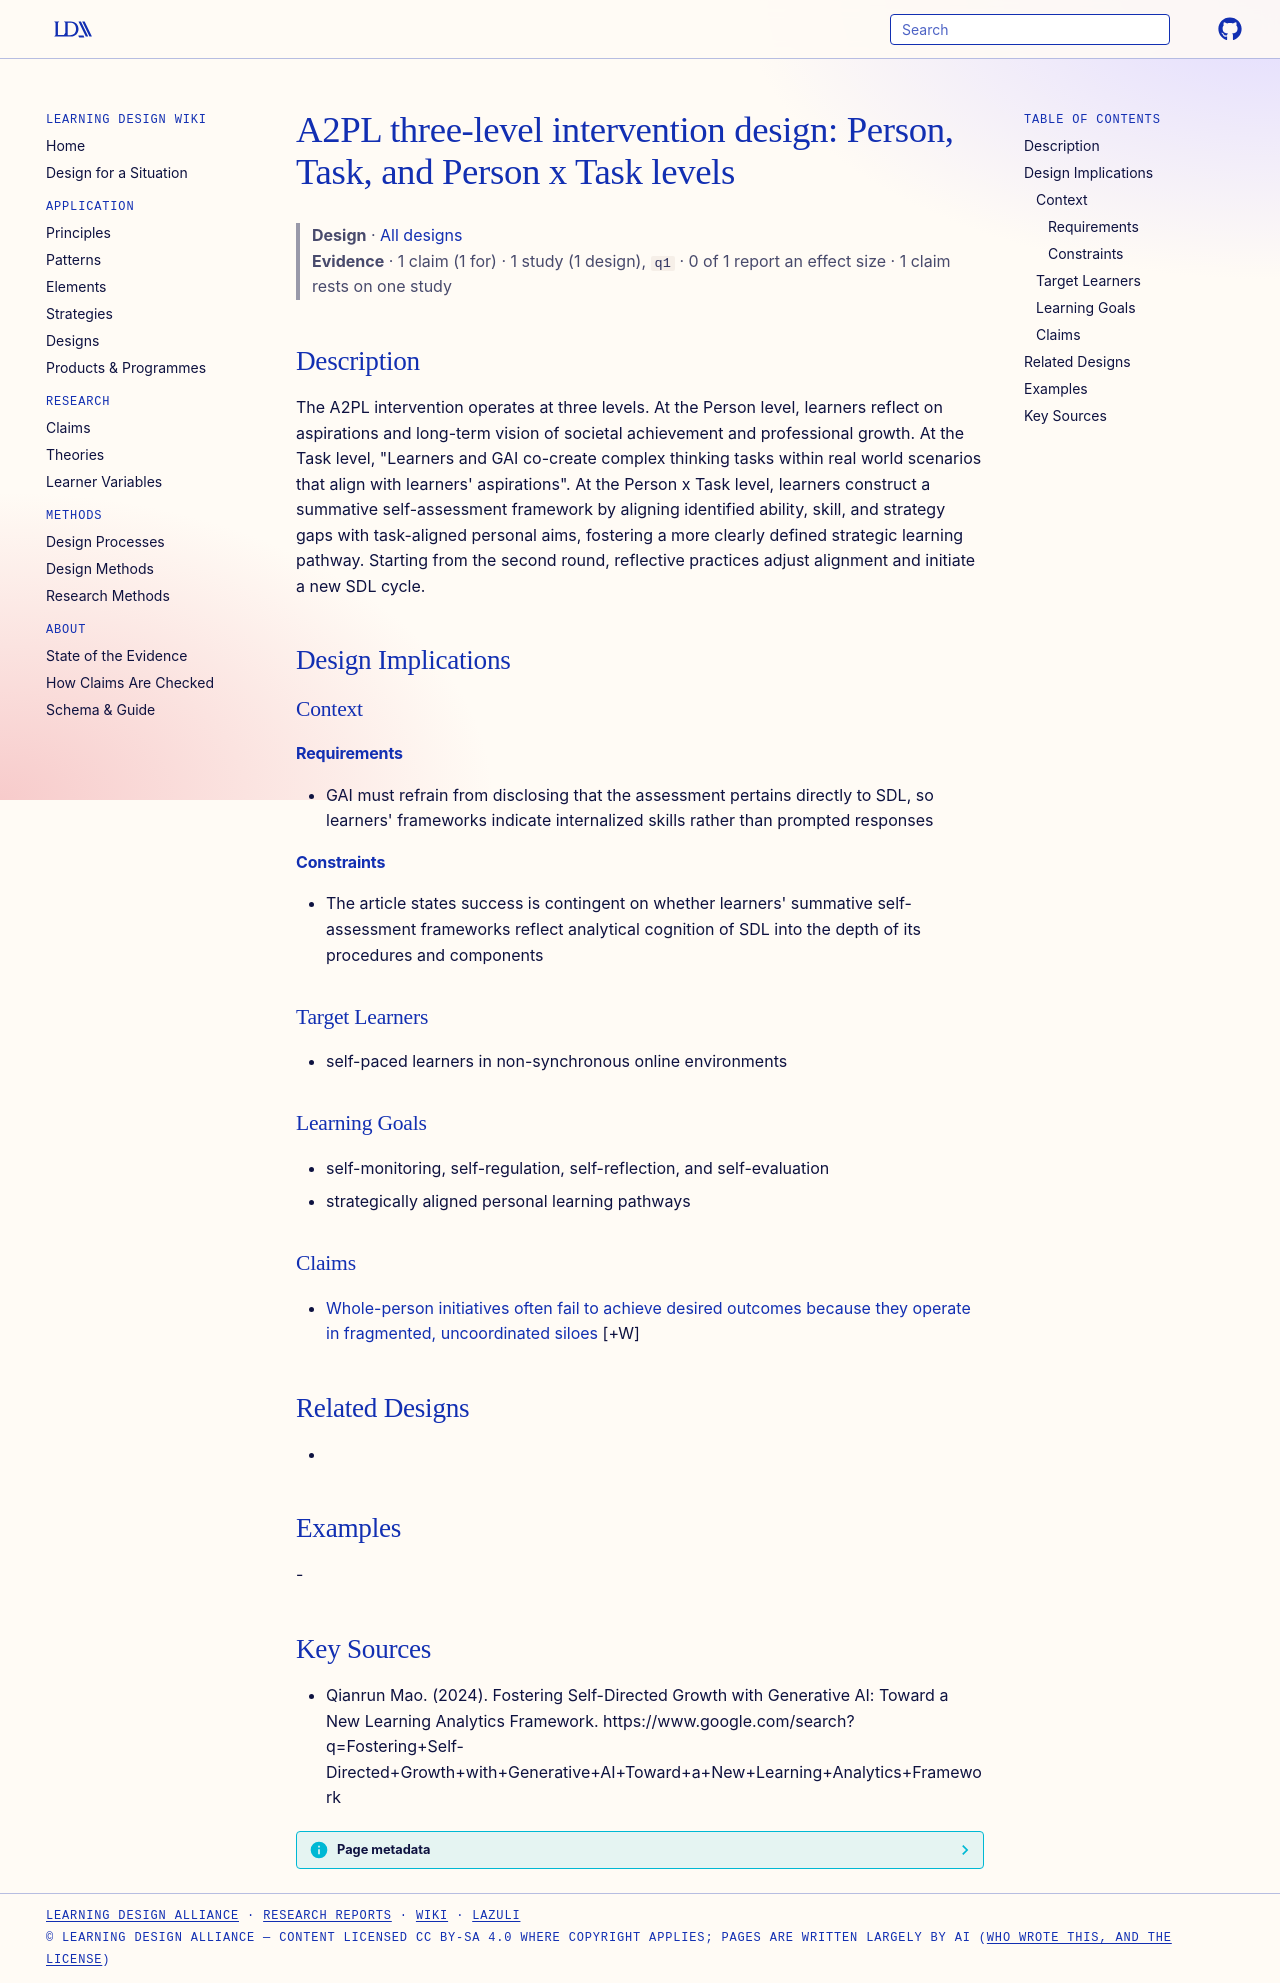

repository: Learning-Design-Alliance/learning-wiki · page: designs/a2pl-three-level-intervention/index.html · generator: mkdocs

---
type: design
id: a2pl-three-level-intervention
title: "A2PL three-level intervention design: Person, Task, and Person x Task levels"
description: The A2PL intervention operates at three levels.
status: review
generated:
  by: "process:settle-candidates"
  at: 2026-10-11
sources:
  - id: qianrun-mao-2024
    resource: "https://www.google.com/search?q=Fostering+Self-Directed+Growth+with+Generative+AI+Toward+a+New+Learning+Analytics+Framework"
    title: "Qianrun Mao. (2024). Fostering Self-Directed Growth with Generative AI: Toward a New Learning Analytics Framework. https://www.google.com/search?q=Fostering+Self-Directed+Growth+with+Generative+AI+Toward+a+New+Learning+Analytics+Framework"
    author: Qianrun Mao
---

# A2PL three-level intervention design: Person, Task, and Person x Task levels

> **Design** · [All designs](index.md)
> **Evidence** · 1 claim (1 for) · 1 study (1 design), `q1` · 0 of 1 report an effect size · 1 claim rests on one study

## Description
The A2PL intervention operates at three levels. At the Person level, learners reflect on aspirations and long-term vision of societal achievement and professional growth. At the Task level, "Learners and GAI co-create complex thinking tasks within real world scenarios that align with learners' aspirations". At the Person x Task level, learners construct a summative self-assessment framework by aligning identified ability, skill, and strategy gaps with task-aligned personal aims, fostering a more clearly defined strategic learning pathway. Starting from the second round, reflective practices adjust alignment and initiate a new SDL cycle.

## Design Implications

### Context
#### Requirements
- GAI must refrain from disclosing that the assessment pertains directly to SDL, so learners' frameworks indicate internalized skills rather than prompted responses
#### Constraints
- The article states success is contingent on whether learners' summative self-assessment frameworks reflect analytical cognition of SDL into the depth of its procedures and components

### Target Learners
- self-paced learners in non-synchronous online environments

### Learning Goals
- self-monitoring, self-regulation, self-reflection, and self-evaluation
- strategically aligned personal learning pathways

### Claims

- [Whole-person initiatives often fail to achieve desired outcomes because they operate in fragmented, uncoordinated siloes](../claims/whole-person-initiatives-fragmented-siloes-fail.md) [+W]

## Related Designs
- 

## Examples
-

## Key Sources
- Qianrun Mao. (2024). Fostering Self-Directed Growth with Generative AI: Toward a New Learning Analytics Framework. https://www.google.com/search?q=Fostering+Self-Directed+Growth+with+Generative+AI+Toward+a+New+Learning+Analytics+Framework
